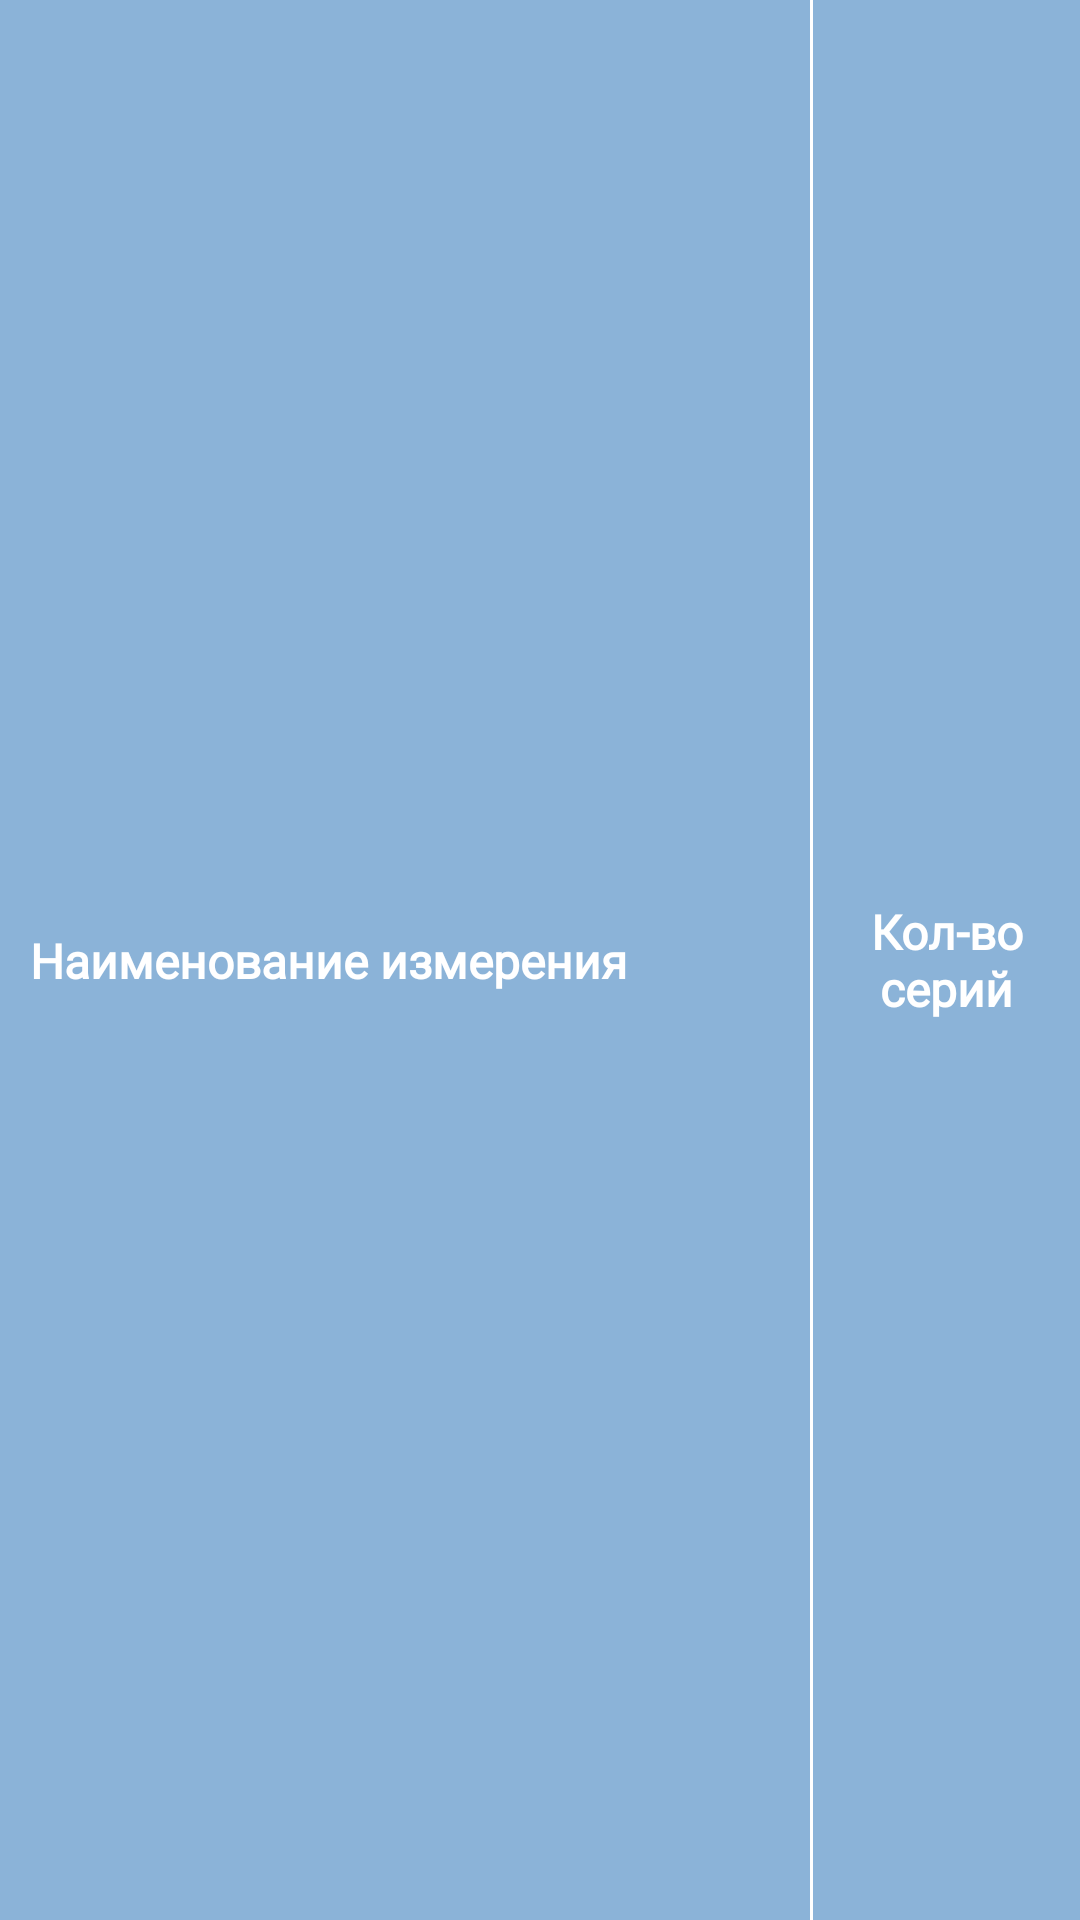

This screen was rendered from an Android layout file. Write that file and the resources it references.
<!-- AndroidManifest.xml: application theme AppTheme -->
<!-- res/layout/main_table_hat.xml -->
<?xml version="1.0" encoding="utf-8"?>

<androidx.constraintlayout.widget.ConstraintLayout xmlns:android="http://schemas.android.com/apk/res/android"
    xmlns:app="http://schemas.android.com/apk/res-auto"
    xmlns:tools="http://schemas.android.com/tools"
    android:layout_width="match_parent"
    android:layout_height="wrap_content"
    android:background="@color/table_color">

    <TextView
        android:id="@+id/textView"
        style="@style/TableText.Hat"
        app:layout_constraintBottom_toBottomOf="parent"
        app:layout_constraintEnd_toStartOf="@+id/guideline"
        app:layout_constraintStart_toStartOf="parent"
        app:layout_constraintTop_toTopOf="parent"
        android:layout_width="0dp"
        android:layout_height="wrap_content"
        android:text="@string/main_table_title"
        android:textAlignment="viewStart" />

    <TextView
        android:id="@+id/textView2"
        style="@style/TableText.Hat"
        android:layout_width="0dp"
        android:layout_height="wrap_content"
        android:text="@string/main_table_title2"
        app:layout_constraintEnd_toEndOf="parent"
        app:layout_constraintStart_toEndOf="@+id/divider2"
        app:layout_constraintTop_toTopOf="parent"
        app:layout_constraintBottom_toBottomOf="parent"/>

    <androidx.constraintlayout.widget.Guideline
        android:id="@+id/guideline"
        android:layout_width="wrap_content"
        android:layout_height="wrap_content"
        android:orientation="vertical"
        app:layout_constraintGuide_percent="0.75" />


    <View
        android:id="@+id/divider2"
        android:layout_width="1dp"
        android:layout_height="0dp"
        android:background="@android:color/white"
        app:layout_constraintBottom_toBottomOf="parent"
        app:layout_constraintStart_toStartOf="@+id/guideline"
        app:layout_constraintTop_toTopOf="parent" />

</androidx.constraintlayout.widget.ConstraintLayout>
<!-- resources referenced by this layout -->
<resources>
  <color name="table_color">#90377FC0</color>
  <string name="main_table_title">Наименование измерения</string>
  <string name="main_table_title2">Кол-во серий</string>
  <style name="TableText.Hat">
          <item name="android:textColor">@android:color/white</item>
          <item name="android:textStyle">bold</item>
      </style>
  <style name="AppTheme" parent="Theme.AppCompat.Light.DarkActionBar">
          
          <item name="colorPrimary">@color/colorPrimary</item>
          <item name="colorPrimaryDark">@color/colorPrimaryDark</item>
          <item name="colorAccent">@color/colorAccent</item>
      </style>
  <color name="colorPrimary">@color/bottom_menu_color</color>
  <color name="colorPrimaryDark">#00574B</color>
  <color name="colorAccent">#D81B60</color>
  <color name="bottom_menu_color">#377FC0</color>
</resources>
